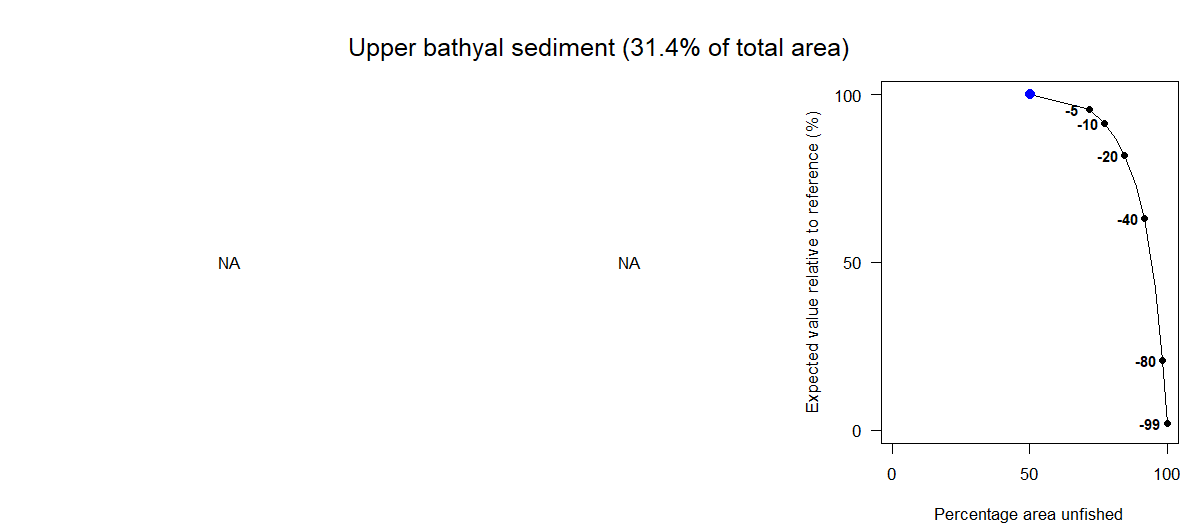

Source data for this figure (header and first rows):
Effort reduction as a percentage, Average PD impact, Average L1 impact, Percentage area unfished, Percentage of total value, Percentage of total weight
0, NA, NA, 50.28, 100, 100
5, NA, NA, 71.63, 95.57, 95.33
10, NA, NA, 77.35, 91.25, 91.25
15, NA, NA, 81.4, 86.5, 87.13
20, NA, NA, 84.51, 81.89, 83.04
30, NA, NA, 88.81, 72.69, 74.65
40, NA, NA, 91.83, 63.01, 64.45
60, NA, NA, 95.9, 42.21, 43.18
80, NA, NA, 98.44, 20.88, 21.56
99, NA, NA, 99.95, 2.2, 1.94
